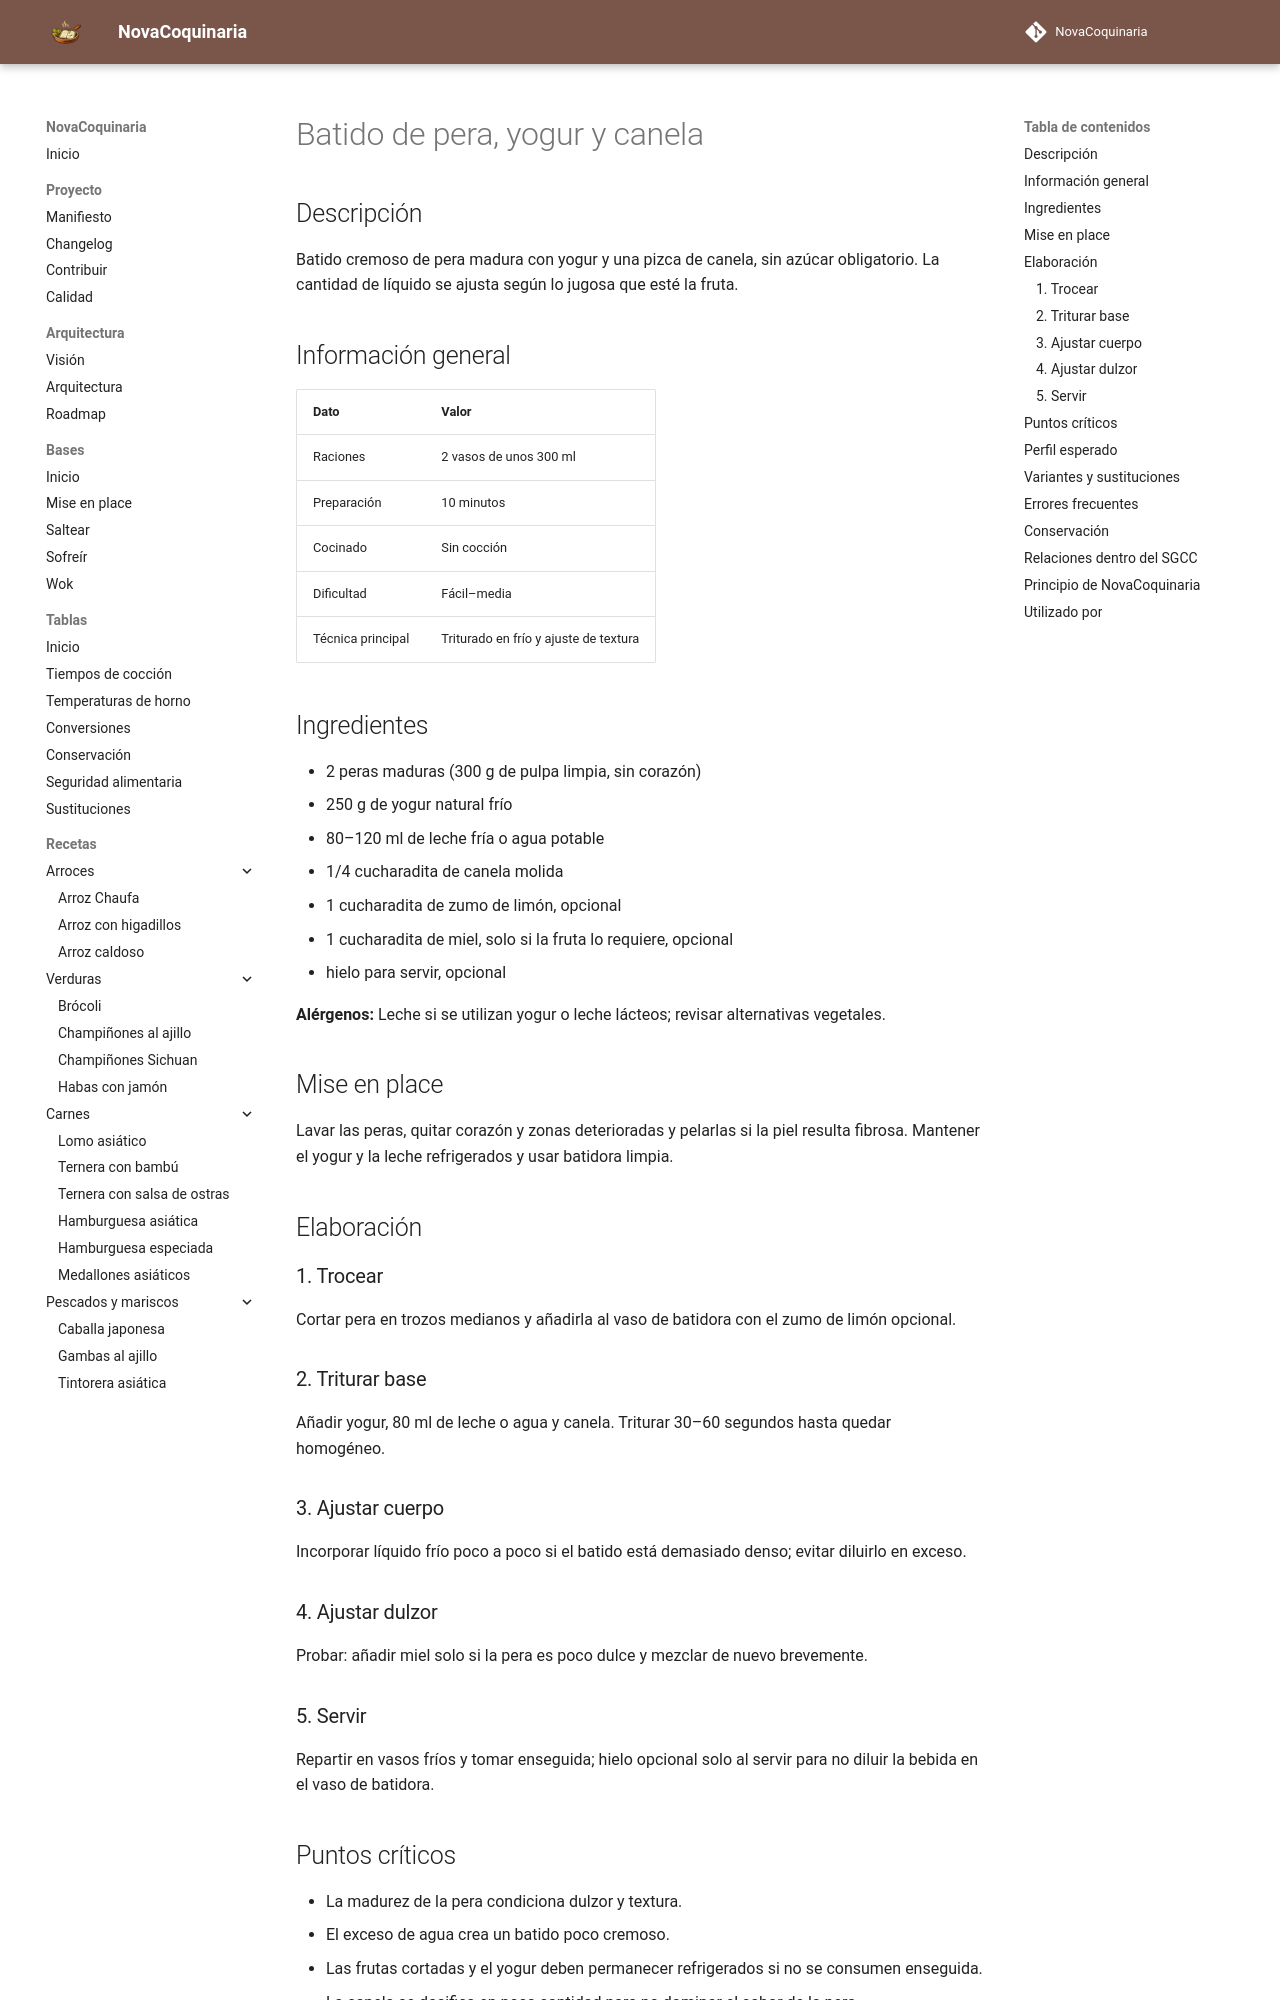

repository: fran-eliot/NovaCoquinaria · page: 09_Bebidas/batido_de_pera_yogur_y_canela.html · generator: mkdocs

---
id: REC-0187
tipo: receta
titulo: Batido de pera, yogur y canela
categoria: Bebidas
estado: borrador
version: 1.0.0
ultima_revision: 2026-11-15
etiquetas:
  - pera
  - yogur
  - batido
  - canela
---

# Batido de pera, yogur y canela

## Descripción

Batido cremoso de pera madura con yogur y una pizca de canela, sin azúcar obligatorio. La cantidad de líquido se ajusta según lo jugosa que esté la fruta.

## Información general

| Dato | Valor |
|---|---|
| Raciones | 2 vasos de unos 300 ml |
| Preparación | 10 minutos |
| Cocinado | Sin cocción |
| Dificultad | Fácil–media |
| Técnica principal | Triturado en frío y ajuste de textura |

## Ingredientes

- 2 peras maduras (300 g de pulpa limpia, sin corazón)
- 250 g de yogur natural frío
- 80–120 ml de leche fría o agua potable
- 1/4 cucharadita de canela molida
- 1 cucharadita de zumo de limón, opcional
- 1 cucharadita de miel, solo si la fruta lo requiere, opcional
- hielo para servir, opcional

**Alérgenos:** Leche si se utilizan yogur o leche lácteos; revisar alternativas vegetales.

## Mise en place

Lavar las peras, quitar corazón y zonas deterioradas y pelarlas si la piel resulta fibrosa. Mantener el yogur y la leche refrigerados y usar batidora limpia.

## Elaboración

### 1. Trocear

Cortar pera en trozos medianos y añadirla al vaso de batidora con el zumo de limón opcional.

### 2. Triturar base

Añadir yogur, 80 ml de leche o agua y canela. Triturar 30–60 segundos hasta quedar homogéneo.

### 3. Ajustar cuerpo

Incorporar líquido frío poco a poco si el batido está demasiado denso; evitar diluirlo en exceso.

### 4. Ajustar dulzor

Probar: añadir miel solo si la pera es poco dulce y mezclar de nuevo brevemente.

### 5. Servir

Repartir en vasos fríos y tomar enseguida; hielo opcional solo al servir para no diluir la bebida en el vaso de batidora.
